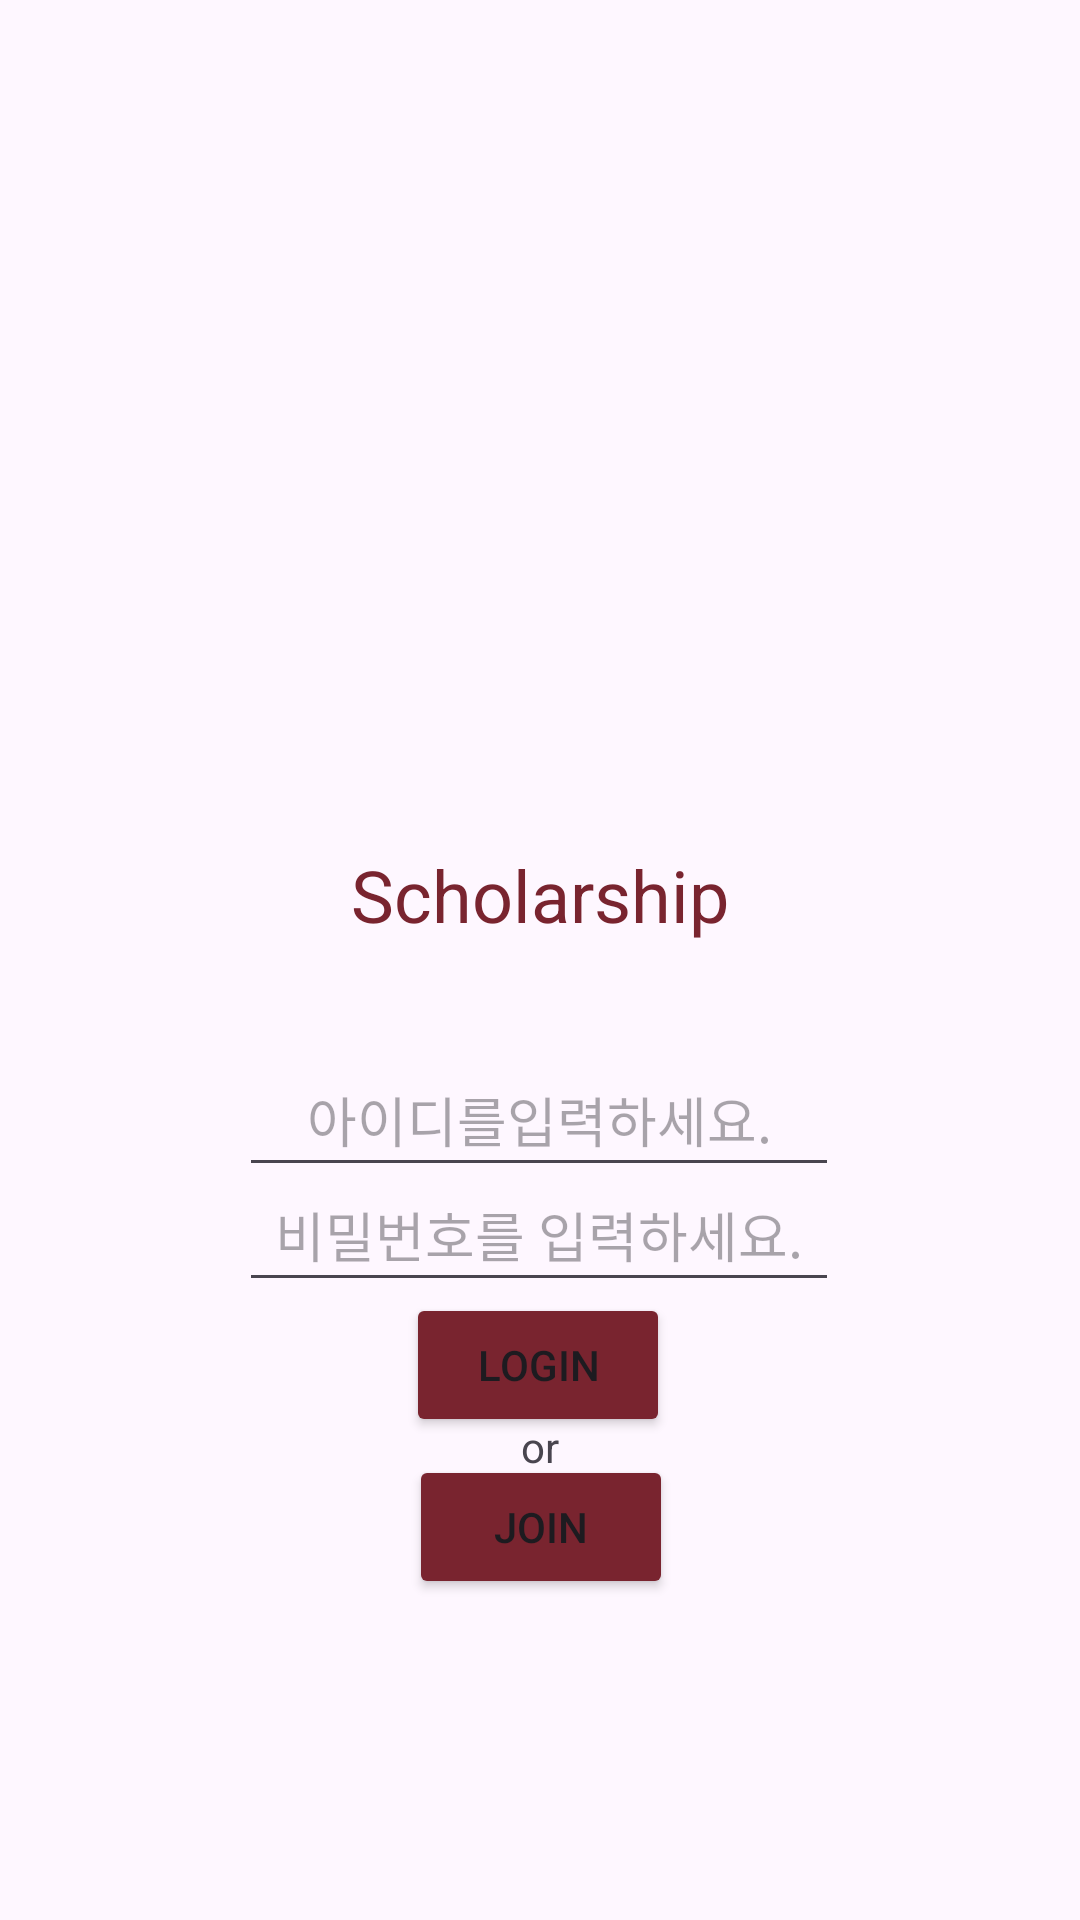

Write the Android layout XML for this screen, with the resource values it uses.
<!-- AndroidManifest.xml: application theme Theme.ScholarshipApp -->
<!-- res/layout/activity_main.xml -->
<?xml version="1.0" encoding="utf-8"?>
<androidx.constraintlayout.widget.ConstraintLayout xmlns:android="http://schemas.android.com/apk/res/android"
    xmlns:app="http://schemas.android.com/apk/res-auto"
    xmlns:tools="http://schemas.android.com/tools"
    android:layout_width="match_parent"
    android:layout_height="match_parent"
    tools:context=".MainActivity">

    <EditText
        android:id="@+id/idText"
        android:layout_width="200dp"
        android:layout_height="48dp"
        android:ems="10"
        android:gravity="center"
        android:hint="아이디를입력하세요."
        android:inputType="text"
        android:textColor="#79242F"
        app:layout_constraintBottom_toBottomOf="parent"
        app:layout_constraintEnd_toEndOf="parent"
        app:layout_constraintHorizontal_bias="0.497"
        app:layout_constraintStart_toStartOf="parent"
        app:layout_constraintTop_toTopOf="parent"
        app:layout_constraintVertical_bias="0.587" />

    <EditText
        android:id="@+id/passwordText"
        android:layout_width="200dp"
        android:layout_height="48dp"
        android:ems="10"
        android:gravity="center"
        android:hint="비밀번호를 입력하세요."
        android:inputType="textPassword"
        android:textColor="#79242F"
        app:layout_constraintBottom_toBottomOf="parent"
        app:layout_constraintEnd_toEndOf="parent"
        app:layout_constraintHorizontal_bias="0.498"
        app:layout_constraintStart_toStartOf="parent"
        app:layout_constraintTop_toTopOf="parent"
        app:layout_constraintVertical_bias="0.652" />

    <TextView
        android:id="@+id/scholarshipText"
        android:layout_width="wrap_content"
        android:layout_height="wrap_content"
        android:gravity="center"
        android:text="Scholarship"
        android:textColor="#79242F"
        android:textSize="24sp"
        app:layout_constraintBottom_toBottomOf="parent"
        app:layout_constraintEnd_toEndOf="parent"
        app:layout_constraintStart_toStartOf="parent"
        app:layout_constraintTop_toTopOf="parent"
        app:layout_constraintVertical_bias="0.464" />

    <Button
        android:id="@+id/btnJoin"
        android:layout_width="wrap_content"
        android:layout_height="wrap_content"
        android:backgroundTint="#79242F"
        android:text="JOIN"
        app:layout_constraintBottom_toBottomOf="parent"
        app:layout_constraintEnd_toEndOf="parent"
        app:layout_constraintHorizontal_bias="0.501"
        app:layout_constraintStart_toStartOf="parent"
        app:layout_constraintTop_toTopOf="parent"
        app:layout_constraintVertical_bias="0.819" />

    <Button
        android:id="@+id/btnLogin"
        android:layout_width="wrap_content"
        android:layout_height="wrap_content"
        android:backgroundTint="#79242F"
        android:gravity="center"
        android:text="LOGIN"
        app:layout_constraintBottom_toBottomOf="parent"
        app:layout_constraintEnd_toEndOf="parent"
        app:layout_constraintHorizontal_bias="0.498"
        app:layout_constraintStart_toStartOf="parent"
        app:layout_constraintTop_toTopOf="parent"
        app:layout_constraintVertical_bias="0.728" />

    <ImageView
        android:id="@+id/mainLogo"
        android:layout_width="242dp"
        android:layout_height="571dp"
        app:layout_constraintBottom_toBottomOf="parent"
        app:layout_constraintEnd_toEndOf="parent"
        app:layout_constraintHorizontal_bias="0.497"
        app:layout_constraintStart_toStartOf="parent"
        app:layout_constraintTop_toTopOf="parent"
        app:layout_constraintVertical_bias="0.0"
        app:srcCompat="@drawable/kw_logo" />

    <TextView
        android:id="@+id/textView3"
        android:layout_width="wrap_content"
        android:layout_height="wrap_content"
        android:text="or"
        app:layout_constraintBottom_toBottomOf="parent"
        app:layout_constraintEnd_toEndOf="parent"
        app:layout_constraintStart_toStartOf="parent"
        app:layout_constraintTop_toTopOf="@+id/mainLogo"
        app:layout_constraintVertical_bias="0.761" />

</androidx.constraintlayout.widget.ConstraintLayout>
<!-- resources referenced by this layout -->
<resources>
  <style name="Theme.ScholarshipApp" parent="Base.Theme.ScholarshipApp" />
  <style name="Base.Theme.ScholarshipApp" parent="Theme.Material3.DayNight.NoActionBar">
          
          
      </style>
</resources>
